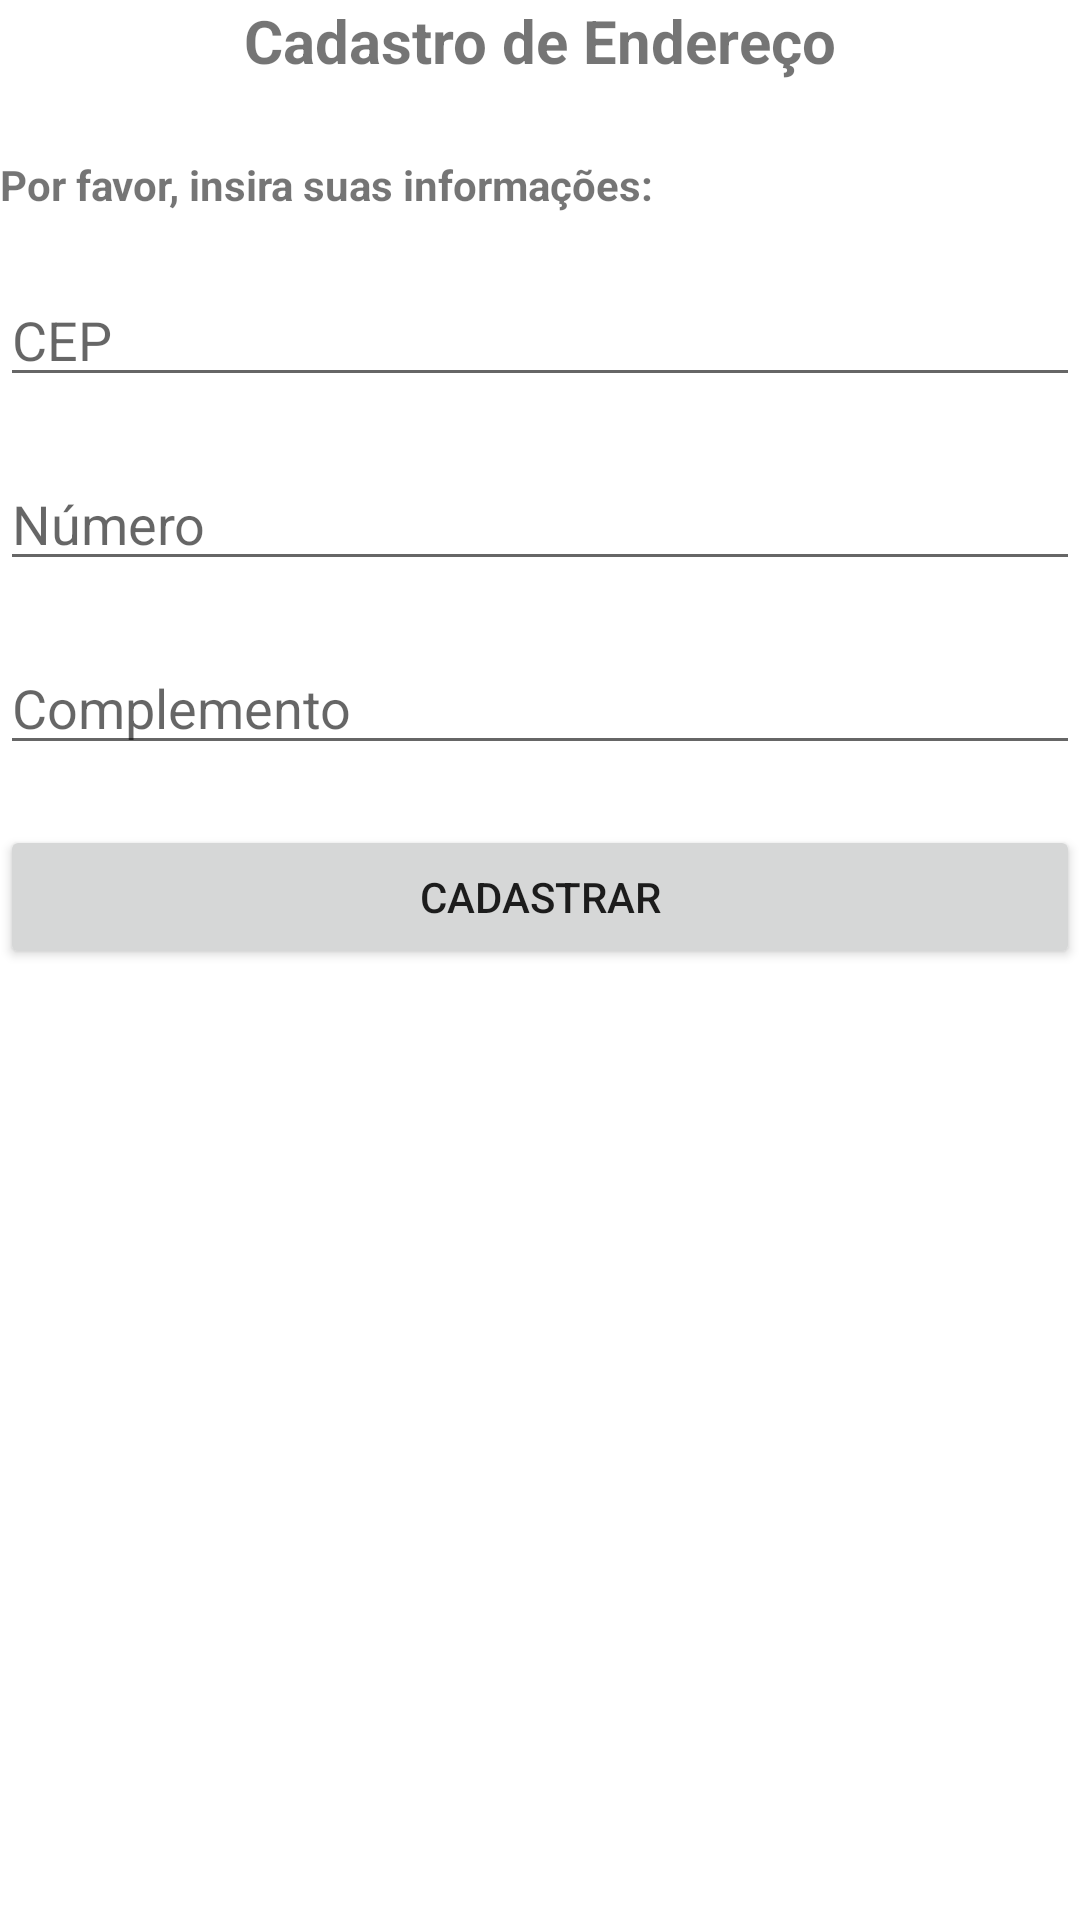

The Android layout XML behind this screen, and the referenced resources:
<!-- AndroidManifest.xml: application theme Theme.CadastroUsuarioEndereco -->
<!-- res/layout/activity_cadastro_endereco_usuario.xml -->
<?xml version="1.0" encoding="utf-8"?>
<LinearLayout
    xmlns:android="http://schemas.android.com/apk/res/android"
    xmlns:app="http://schemas.android.com/apk/res-auto"
    xmlns:tools="http://schemas.android.com/tools"
    android:layout_width="match_parent"
    android:layout_height="match_parent"
    tools:context=".CadastroEnderecoUsuario"
    android:orientation="vertical"
    android:layout_margin="20dp">

    <TextView
        android:layout_width="wrap_content"
        android:layout_height="wrap_content"
        android:text="Cadastro de Endereço"
        android:textStyle="bold"
        android:layout_gravity="center"
        android:textSize="20sp"
        />

    <TextView
        android:layout_width="wrap_content"
        android:layout_height="wrap_content"
        android:text="Por favor, insira suas informações:"
        android:textStyle="bold"
        android:layout_marginTop="25dp"/>

    <EditText
        android:id="@+id/et_cep_usuario"
        android:layout_width="match_parent"
        android:layout_height="wrap_content"
        android:hint="CEP"
        android:layout_marginTop="20dp"/>

    <EditText
        android:id="@+id/et_numero_endereco"
        android:layout_width="match_parent"
        android:layout_height="wrap_content"
        android:hint="Número"
        android:layout_marginTop="20dp"/>

    <EditText
        android:id="@+id/et_complemento_endereco"
        android:layout_width="match_parent"
        android:layout_height="wrap_content"
        android:hint="Complemento"
        android:layout_marginTop="20dp"/>

    <Button
        android:id="@+id/btn_cadastrar_endereco"
        android:layout_marginTop="20dp"
        android:layout_width="match_parent"
        android:layout_height="wrap_content"
        android:text="CADASTRAR"/>

</LinearLayout>
<!-- resources referenced by this layout -->
<resources>
  <style name="Theme.CadastroUsuarioEndereco" parent="Theme.MaterialComponents.DayNight.DarkActionBar">
          
          <item name="colorPrimary">@color/purple_500</item>
          <item name="colorPrimaryVariant">@color/purple_700</item>
          <item name="colorOnPrimary">@color/white</item>
          
          <item name="colorSecondary">@color/teal_200</item>
          <item name="colorSecondaryVariant">@color/teal_700</item>
          <item name="colorOnSecondary">@color/black</item>
          
          <item name="android:statusBarColor" tools:targetApi="l">?attr/colorPrimaryVariant</item>
          
      </style>
  <!-- not gathered from this repository: default colours our renderer supplied (Android Studio template values) -->
  <color name="purple_500">#FF6200EE</color>
  <color name="purple_700">#FF3700B3</color>
  <color name="teal_200">#FF03DAC5</color>
  <color name="teal_700">#FF018786</color>
  <color name="black">#FF000000</color>
  <color name="white">#FFFFFFFF</color>
</resources>
